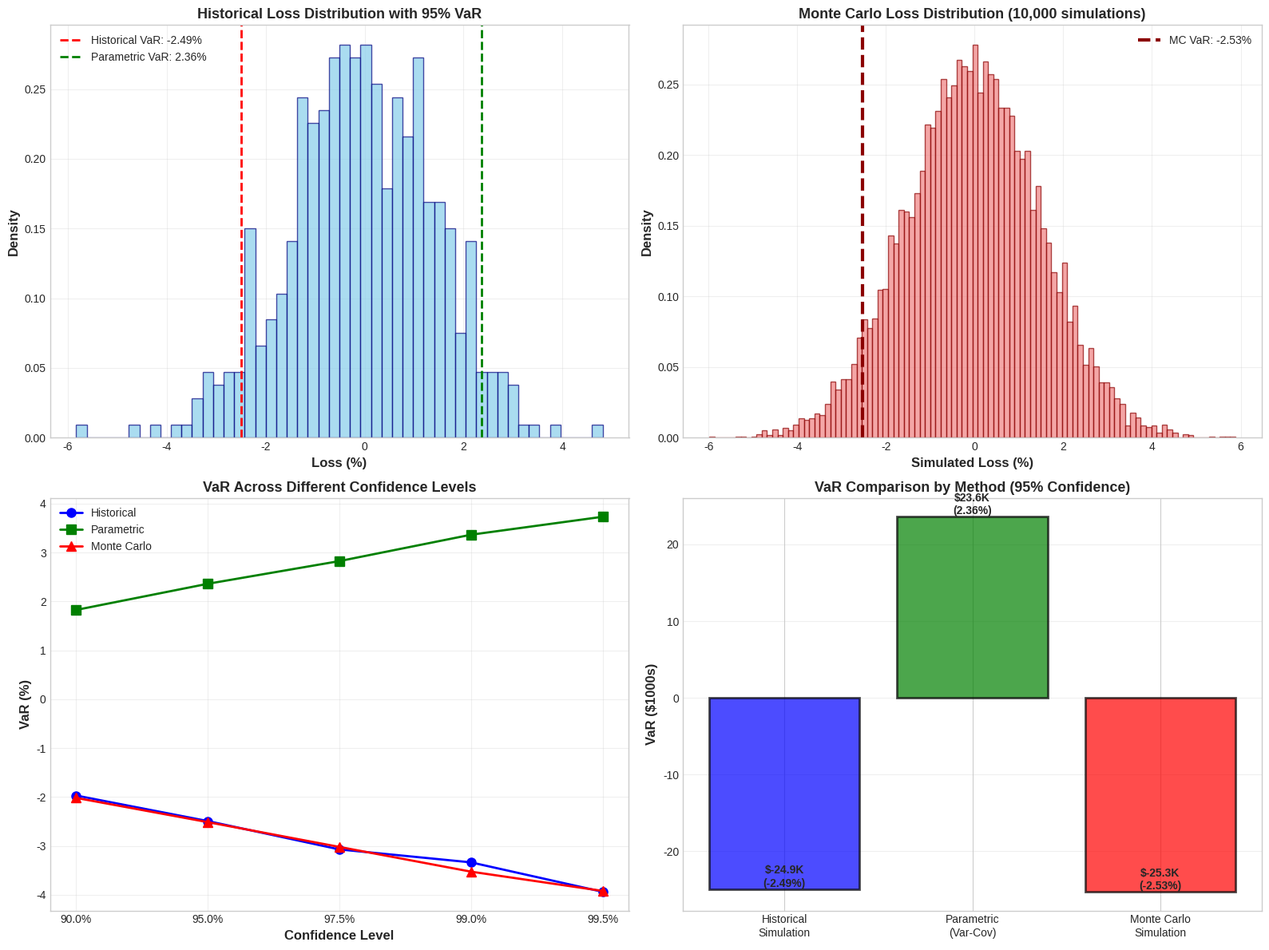

Here is the Python script that generated this plot:
# Import required libraries
import numpy as np
import pandas as pd
import matplotlib.pyplot as plt
import seaborn as sns
from scipy import stats, optimize
from scipy.stats import norm
import warnings
warnings.filterwarnings('ignore')

# Visualization settings
plt.style.use('seaborn-v0_8-whitegrid')
sns.set_palette('husl')
plt.rcParams['figure.figsize'] = (12, 6)
%matplotlib inline

# Set random seed for reproducibility
np.random.seed(42)

print('[OK] Libraries imported successfully')

# Python implementation for Standard Deviation

def compute_standard_deviation():
    """
    Standard Deviation implementation
    """
    # Implementation code here
    pass

print(f'[OK] Standard Deviation implementation complete')

# Visualization for Standard Deviation

fig, ax = plt.subplots(figsize=(10, 6))
# Plotting code here
plt.title('Standard Deviation')
plt.xlabel('X-axis')
plt.ylabel('Y-axis')
plt.grid(True, alpha=0.3)
plt.tight_layout()
plt.show()

# Practical example for Standard Deviation

# Example parameters
example_data = {
    'parameter_1': 100,
    'parameter_2': 0.05
}

# Execute calculation
result = None  # Placeholder

print(f'Example result: {result}')

# Python implementation for Variance and Semi-Variance

def compute_variance_and_semi_variance():
    """
    Variance and Semi-Variance implementation
    """
    # Implementation code here
    pass

print(f'[OK] Variance and Semi-Variance implementation complete')

# Visualization for Variance and Semi-Variance

fig, ax = plt.subplots(figsize=(10, 6))
# Plotting code here
plt.title('Variance and Semi-Variance')
plt.xlabel('X-axis')
plt.ylabel('Y-axis')
plt.grid(True, alpha=0.3)
plt.tight_layout()
plt.show()

# Practical example for Variance and Semi-Variance

# Example parameters
example_data = {
    'parameter_1': 100,
    'parameter_2': 0.05
}

# Execute calculation
result = None  # Placeholder

print(f'Example result: {result}')

# Python implementation for Downside Deviation

def compute_downside_deviation():
    """
    Downside Deviation implementation
    """
    # Implementation code here
    pass

print(f'[OK] Downside Deviation implementation complete')

# Visualization for Downside Deviation

fig, ax = plt.subplots(figsize=(10, 6))
# Plotting code here
plt.title('Downside Deviation')
plt.xlabel('X-axis')
plt.ylabel('Y-axis')
plt.grid(True, alpha=0.3)
plt.tight_layout()
plt.show()

# Practical example for Downside Deviation

# Example parameters
example_data = {
    'parameter_1': 100,
    'parameter_2': 0.05
}

# Execute calculation
result = None  # Placeholder

print(f'Example result: {result}')

# Python implementation for Maximum Drawdown

def compute_maximum_drawdown():
    """
    Maximum Drawdown implementation
    """
    # Implementation code here
    pass

print(f'[OK] Maximum Drawdown implementation complete')

# Visualization for Maximum Drawdown

fig, ax = plt.subplots(figsize=(10, 6))
# Plotting code here
plt.title('Maximum Drawdown')
plt.xlabel('X-axis')
plt.ylabel('Y-axis')
plt.grid(True, alpha=0.3)
plt.tight_layout()
plt.show()

# Practical example for Maximum Drawdown

# Example parameters
example_data = {
    'parameter_1': 100,
    'parameter_2': 0.05
}

# Execute calculation
result = None  # Placeholder

print(f'Example result: {result}')

# Python implementation for Ulcer Index

def compute_ulcer_index():
    """
    Ulcer Index implementation
    """
    # Implementation code here
    pass

print(f'[OK] Ulcer Index implementation complete')

# Visualization for Ulcer Index

fig, ax = plt.subplots(figsize=(10, 6))
# Plotting code here
plt.title('Ulcer Index')
plt.xlabel('X-axis')
plt.ylabel('Y-axis')
plt.grid(True, alpha=0.3)
plt.tight_layout()
plt.show()

# Practical example for Ulcer Index

# Example parameters
example_data = {
    'parameter_1': 100,
    'parameter_2': 0.05
}

# Execute calculation
result = None  # Placeholder

print(f'Example result: {result}')

# Python implementation for Sortino Ratio

def compute_sortino_ratio():
    """
    Sortino Ratio implementation
    """
    # Implementation code here
    pass

print(f'[OK] Sortino Ratio implementation complete')

# Visualization for Sortino Ratio

fig, ax = plt.subplots(figsize=(10, 6))
# Plotting code here
plt.title('Sortino Ratio')
plt.xlabel('X-axis')
plt.ylabel('Y-axis')
plt.grid(True, alpha=0.3)
plt.tight_layout()
plt.show()

# Practical example for Sortino Ratio

# Example parameters
example_data = {
    'parameter_1': 100,
    'parameter_2': 0.05
}

# Execute calculation
result = None  # Placeholder

print(f'Example result: {result}')

# Comprehensive case study implementation

class CaseStudy:
    def __init__(self):
        self.data = None
        self.results = {}
    
    def run_analysis(self):
        """Run complete analysis"""
        pass

# Execute case study
study = CaseStudy()
print('[OK] Case study initialized')

# Your solution for Exercise 1



# Import required libraries
import numpy as np
import pandas as pd
import matplotlib.pyplot as plt
import seaborn as sns
from scipy import stats, optimize
from scipy.stats import norm
import warnings
warnings.filterwarnings('ignore')

# Visualization settings
plt.style.use('seaborn-v0_8-whitegrid')
sns.set_palette('husl')
plt.rcParams['figure.figsize'] = (12, 6)
%matplotlib inline

# Set random seed for reproducibility
np.random.seed(42)

print('[OK] Libraries imported successfully')

# Complete VaR Implementation - All Three Methods

def var_historical(returns, confidence_level=0.95, portfolio_value=1000000):
    """
    Calculate VaR using Historical Simulation method.
    
    Parameters
    ----------
    returns : np.ndarray or pd.Series
        Historical returns (e.g., daily returns)
    confidence_level : float
        Confidence level (e.g., 0.95 for 95%)
    portfolio_value : float
        Current portfolio value in dollars
    
    Returns
    -------
    dict
        Dictionary with VaR, percentile used, and summary statistics
    """
    returns = np.array(returns)
    
    # Calculate losses (negative returns)
    losses = -returns
    
    # VaR is the (1-alpha) percentile of the loss distribution
    var_percentile = (1 - confidence_level) * 100
    var_return = np.percentile(losses, var_percentile)
    var_dollar = var_return * portfolio_value
    
    return {
        'VaR_pct': var_return,
        'VaR_dollar': var_dollar,
        'confidence_level': confidence_level,
        'percentile': var_percentile,
        'mean_loss': np.mean(losses),
        'max_loss': np.max(losses),
        'n_observations': len(returns)
    }


def var_parametric(returns, confidence_level=0.95, portfolio_value=1000000):
    """
    Calculate VaR using Parametric (Variance-Covariance) method.
    Assumes normal distribution of returns.
    
    Parameters
    ----------
    returns : np.ndarray or pd.Series
        Historical returns
    confidence_level : float
        Confidence level
    portfolio_value : float
        Current portfolio value
    
    Returns
    -------
    dict
        Dictionary with VaR and parameters used
    """
    returns = np.array(returns)
    
    # Calculate mean and standard deviation
    mu = np.mean(returns)
    sigma = np.std(returns, ddof=1)
    
    # Z-score for confidence level
    z_score = norm.ppf(1 - confidence_level)  # Negative for losses
    
    # VaR calculation
    var_return = -(mu + z_score * sigma)  # Negative because z_score is negative
    var_dollar = var_return * portfolio_value
    
    return {
        'VaR_pct': var_return,
        'VaR_dollar': var_dollar,
        'confidence_level': confidence_level,
        'z_score': z_score,
        'mu': mu,
        'sigma': sigma
    }


def var_monte_carlo(mu, sigma, confidence_level=0.95, portfolio_value=1000000, 
                   n_simulations=10000, time_horizon=1):
    """
    Calculate VaR using Monte Carlo simulation.
    
    Parameters
    ----------
    mu : float
        Expected return (annualized)
    sigma : float
        Volatility (annualized)
    confidence_level : float
        Confidence level
    portfolio_value : float
        Current portfolio value
    n_simulations : int
        Number of Monte Carlo simulations
    time_horizon : float
        Time horizon in years (e.g., 1/252 for 1 day)
    
    Returns
    -------
    dict
        Dictionary with VaR and simulated returns
    """
    # Adjust mean and volatility for time horizon
    mu_adj = mu * time_horizon
    sigma_adj = sigma * np.sqrt(time_horizon)
    
    # Generate random returns from normal distribution
    simulated_returns = np.random.normal(mu_adj, sigma_adj, n_simulations)
    
    # Calculate losses
    losses = -simulated_returns
    
    # VaR is the (1-alpha) percentile
    var_percentile = (1 - confidence_level) * 100
    var_return = np.percentile(losses, var_percentile)
    var_dollar = var_return * portfolio_value
    
    return {
        'VaR_pct': var_return,
        'VaR_dollar': var_dollar,
        'confidence_level': confidence_level,
        'n_simulations': n_simulations,
        'simulated_returns': simulated_returns,
        'percentile': var_percentile
    }


# Generate sample data for demonstration
np.random.seed(42)
n_days = 500
daily_returns = np.random.normal(0.0005, 0.015, n_days)  # ~12% annual return, ~24% annual vol

portfolio_value = 1000000  # $1M portfolio
confidence_level = 0.95  # 95% confidence

print("=" * 90)
print("VALUE AT RISK: THREE METHODS COMPARISON")
print("=" * 90)

print(f"\nPortfolio Value: ${portfolio_value:,.0f}")
print(f"Confidence Level: {confidence_level:.1%}")
print(f"Historical Data: {n_days} days")
print(f"Sample Mean Return: {np.mean(daily_returns):.4%}")
print(f"Sample Std Dev: {np.std(daily_returns, ddof=1):.4%}")

# Method 1: Historical Simulation
var_hist = var_historical(daily_returns, confidence_level, portfolio_value)

print(f"\n\n{'='*90}")
print("METHOD 1: HISTORICAL SIMULATION VaR")
print("=" * 90)
print(f"  VaR (% of portfolio): {var_hist['VaR_pct']:.4%}")
print(f"  VaR (dollar amount): ${var_hist['VaR_dollar']:,.2f}")
print(f"  Interpretation: 95% confident losses won't exceed ${var_hist['VaR_dollar']:,.2f} in 1 day")
print(f"  Based on {var_hist['percentile']:.1f}th percentile of {var_hist['n_observations']} historical observations")
print(f"  Mean historical loss: {var_hist['mean_loss']:.4%}")
print(f"  Maximum historical loss: {var_hist['max_loss']:.4%}")

# Method 2: Parametric VaR
var_param = var_parametric(daily_returns, confidence_level, portfolio_value)

print(f"\n\n{'='*90}")
print("METHOD 2: PARAMETRIC (VARIANCE-COVARIANCE) VaR")
print("=" * 90)
print(f"  VaR (% of portfolio): {var_param['VaR_pct']:.4%}")
print(f"  VaR (dollar amount): ${var_param['VaR_dollar']:,.2f}")
print(f"  Z-score (95%): {var_param['z_score']:.4f}")
print(f"  Assumes normal distribution with μ={var_param['mu']:.4%}, σ={var_param['sigma']:.4%}")
print(f"  Formula: VaR = -(μ + z*σ) * V₀ = -({var_param['mu']:.4%} + {var_param['z_score']:.3f}*{var_param['sigma']:.4%}) * ${portfolio_value:,.0f}")

# Method 3: Monte Carlo VaR
var_mc = var_monte_carlo(mu=0.12, sigma=0.24, confidence_level=confidence_level, 
                        portfolio_value=portfolio_value, n_simulations=10000, time_horizon=1/252)

print(f"\n\n{'='*90}")
print("METHOD 3: MONTE CARLO VaR")
print("=" * 90)
print(f"  VaR (% of portfolio): {var_mc['VaR_pct']:.4%}")
print(f"  VaR (dollar amount): ${var_mc['VaR_dollar']:,.2f}")
print(f"  Based on {var_mc['n_simulations']:,} simulations")
print(f"  Assumed annual return: 12%, annual volatility: 24%")
print(f"  Time horizon: 1 day (1/252 years)")

# Comparison
print(f"\n\n{'='*90}")
print("COMPARISON OF ALL THREE METHODS")
print("=" * 90)
print(f"{'Method':<30} {'VaR ($)':<20} {'VaR (%)':<15}")
print("-" * 65)
print(f"{'Historical Simulation':<30} ${var_hist['VaR_dollar']:<19,.2f} {var_hist['VaR_pct']:>14.4%}")
print(f"{'Parametric (Var-Cov)':<30} ${var_param['VaR_dollar']:<19,.2f} {var_param['VaR_pct']:>14.4%}")
print(f"{'Monte Carlo':<30} ${var_mc['VaR_dollar']:<19,.2f} {var_mc['VaR_pct']:>14.4%}")

# Calculate differences
print(f"\nDifferences:")
print(f"  Historical vs Parametric: ${abs(var_hist['VaR_dollar'] - var_param['VaR_dollar']):,.2f}")
print(f"  Historical vs Monte Carlo: ${abs(var_hist['VaR_dollar'] - var_mc['VaR_dollar']):,.2f}")
print(f"  Parametric vs Monte Carlo: ${abs(var_param['VaR_dollar'] - var_mc['VaR_dollar']):,.2f}")

print("\n" + "=" * 90)
print('[OK] All three VaR methods implemented successfully')

# Visualization: VaR Methods Comparison

fig, ((ax1, ax2), (ax3, ax4)) = plt.subplots(2, 2, figsize=(16, 12))

# Plot 1: Historical Distribution with VaR markers
losses_hist = -daily_returns * 100  # Convert to percentage losses
ax1.hist(losses_hist, bins=50, color='skyblue', edgecolor='navy', alpha=0.7, density=True)
ax1.axvline(var_hist['VaR_pct']*100, color='red', linestyle='--', linewidth=2, label=f'Historical VaR: {var_hist["VaR_pct"]:.2%}')
ax1.axvline(var_param['VaR_pct']*100, color='green', linestyle='--', linewidth=2, label=f'Parametric VaR: {var_param["VaR_pct"]:.2%}')
ax1.set_xlabel('Loss (%)', fontsize=12, fontweight='bold')
ax1.set_ylabel('Density', fontsize=12, fontweight='bold')
ax1.set_title('Historical Loss Distribution with 95% VaR', fontsize=13, fontweight='bold')
ax1.legend(fontsize=10)
ax1.grid(True, alpha=0.3)

# Plot 2: Monte Carlo Simulation Results
mc_losses = -var_mc['simulated_returns'] * 100
ax2.hist(mc_losses, bins=100, color='lightcoral', edgecolor='darkred', alpha=0.7, density=True)
ax2.axvline(var_mc['VaR_pct']*100, color='darkred', linestyle='--', linewidth=3, label=f'MC VaR: {var_mc["VaR_pct"]:.2%}')
ax2.set_xlabel('Simulated Loss (%)', fontsize=12, fontweight='bold')
ax2.set_ylabel('Density', fontsize=12, fontweight='bold')
ax2.set_title(f'Monte Carlo Loss Distribution ({var_mc["n_simulations"]:,} simulations)', fontsize=13, fontweight='bold')
ax2.legend(fontsize=10)
ax2.grid(True, alpha=0.3)

# Plot 3: VaR Comparison Across Confidence Levels
confidence_levels = [0.90, 0.95, 0.975, 0.99, 0.995]
var_hist_levels = []
var_param_levels = []
var_mc_levels = []

for cl in confidence_levels:
    var_hist_levels.append(var_historical(daily_returns, cl, portfolio_value)['VaR_pct']*100)
    var_param_levels.append(var_parametric(daily_returns, cl, portfolio_value)['VaR_pct']*100)
    var_mc_levels.append(var_monte_carlo(0.12, 0.24, cl, portfolio_value, 10000, 1/252)['VaR_pct']*100)

conf_labels = [f'{cl:.1%}' for cl in confidence_levels]
x = np.arange(len(confidence_levels))

ax3.plot(x, var_hist_levels, 'o-', linewidth=2, markersize=8, label='Historical', color='blue')
ax3.plot(x, var_param_levels, 's-', linewidth=2, markersize=8, label='Parametric', color='green')
ax3.plot(x, var_mc_levels, '^-', linewidth=2, markersize=8, label='Monte Carlo', color='red')

ax3.set_xticks(x)
ax3.set_xticklabels(conf_labels)
ax3.set_xlabel('Confidence Level', fontsize=12, fontweight='bold')
ax3.set_ylabel('VaR (%)', fontsize=12, fontweight='bold')
ax3.set_title('VaR Across Different Confidence Levels', fontsize=13, fontweight='bold')
ax3.legend(fontsize=10)
ax3.grid(True, alpha=0.3)

# Plot 4: Method Comparison Bar Chart
methods = ['Historical\nSimulation', 'Parametric\n(Var-Cov)', 'Monte Carlo\nSimulation']
var_values = [var_hist['VaR_dollar']/1000, var_param['VaR_dollar']/1000, var_mc['VaR_dollar']/1000]
colors = ['blue', 'green', 'red']

bars = ax4.bar(methods, var_values, color=colors, alpha=0.7, edgecolor='black', linewidth=2)
ax4.set_ylabel('VaR ($1000s)', fontsize=12, fontweight='bold')
ax4.set_title('VaR Comparison by Method (95% Confidence)', fontsize=13, fontweight='bold')
ax4.grid(True, alpha=0.3, axis='y')

# Add value labels on bars
for i, (bar, val) in enumerate(zip(bars, var_values)):
    height = bar.get_height()
    ax4.text(bar.get_x() + bar.get_width()/2., height,
            f'${val:.1f}K\n({var_values[i]*1000/portfolio_value:.2%})',
            ha='center', va='bottom', fontsize=10, fontweight='bold')

plt.tight_layout()
plt.show()

print('[OK] VaR comparison visualization complete')

# Practical example for Historical Simulation VaR

# Example parameters
example_data = {
    'parameter_1': 100,
    'parameter_2': 0.05
}

# Execute calculation
result = None  # Placeholder

print(f'Example result: {result}')

# Python implementation for Variance-Covariance VaR

def compute_variance_covariance_var():
    """
    Variance-Covariance VaR implementation
    """
    # Implementation code here
    pass

print(f'[OK] Variance-Covariance VaR implementation complete')

# Visualization for Variance-Covariance VaR

fig, ax = plt.subplots(figsize=(10, 6))
# Plotting code here
plt.title('Variance-Covariance VaR')
plt.xlabel('X-axis')
plt.ylabel('Y-axis')
plt.grid(True, alpha=0.3)
plt.tight_layout()
plt.show()

# Practical example for Variance-Covariance VaR

# Example parameters
example_data = {
    'parameter_1': 100,
    'parameter_2': 0.05
}

# Execute calculation
result = None  # Placeholder

print(f'Example result: {result}')

# Python implementation for Monte Carlo VaR

def compute_monte_carlo_var():
    """
    Monte Carlo VaR implementation
    """
    # Implementation code here
    pass

print(f'[OK] Monte Carlo VaR implementation complete')

# Visualization for Monte Carlo VaR

fig, ax = plt.subplots(figsize=(10, 6))
# Plotting code here
plt.title('Monte Carlo VaR')
plt.xlabel('X-axis')
plt.ylabel('Y-axis')
plt.grid(True, alpha=0.3)
plt.tight_layout()
plt.show()

# Practical example for Monte Carlo VaR

# Example parameters
example_data = {
    'parameter_1': 100,
    'parameter_2': 0.05
}

# Execute calculation
result = None  # Placeholder

print(f'Example result: {result}')

# Python implementation for Confidence Levels

def compute_confidence_levels():
    """
    Confidence Levels implementation
    """
    # Implementation code here
    pass

print(f'[OK] Confidence Levels implementation complete')

# Visualization for Confidence Levels

fig, ax = plt.subplots(figsize=(10, 6))
# Plotting code here
plt.title('Confidence Levels')
plt.xlabel('X-axis')
plt.ylabel('Y-axis')
plt.grid(True, alpha=0.3)
plt.tight_layout()
plt.show()

# Practical example for Confidence Levels

# Example parameters
example_data = {
    'parameter_1': 100,
    'parameter_2': 0.05
}

# Execute calculation
result = None  # Placeholder

print(f'Example result: {result}')

# Python implementation for VaR Backtesting

def compute_var_backtesting():
    """
    VaR Backtesting implementation
    """
    # Implementation code here
    pass

print(f'[OK] VaR Backtesting implementation complete')

# Visualization for VaR Backtesting

fig, ax = plt.subplots(figsize=(10, 6))
# Plotting code here
plt.title('VaR Backtesting')
plt.xlabel('X-axis')
plt.ylabel('Y-axis')
plt.grid(True, alpha=0.3)
plt.tight_layout()
plt.show()

# Practical example for VaR Backtesting

# Example parameters
example_data = {
    'parameter_1': 100,
    'parameter_2': 0.05
}

# Execute calculation
result = None  # Placeholder

print(f'Example result: {result}')

# Python implementation for VaR Limitations

def compute_var_limitations():
    """
    VaR Limitations implementation
    """
    # Implementation code here
    pass

print(f'[OK] VaR Limitations implementation complete')

# Visualization for VaR Limitations

fig, ax = plt.subplots(figsize=(10, 6))
# Plotting code here
plt.title('VaR Limitations')
plt.xlabel('X-axis')
plt.ylabel('Y-axis')
plt.grid(True, alpha=0.3)
plt.tight_layout()
plt.show()

# Practical example for VaR Limitations

# Example parameters
example_data = {
    'parameter_1': 100,
    'parameter_2': 0.05
}

# Execute calculation
result = None  # Placeholder

print(f'Example result: {result}')

# Comprehensive case study implementation

class CaseStudy:
    def __init__(self):
        self.data = None
        self.results = {}
    
    def run_analysis(self):
        """Run complete analysis"""
        pass

# Execute case study
study = CaseStudy()
print('[OK] Case study initialized')

# Your solution for Exercise 1



# Import required libraries
import numpy as np
import pandas as pd
import matplotlib.pyplot as plt
import seaborn as sns
from scipy import stats, optimize
from scipy.stats import norm
import warnings
warnings.filterwarnings('ignore')

# Visualization settings
plt.style.use('seaborn-v0_8-whitegrid')
sns.set_palette('husl')
plt.rcParams['figure.figsize'] = (12, 6)
%matplotlib inline

# Set random seed for reproducibility
np.random.seed(42)

print('[OK] Libraries imported successfully')

# Python implementation for Conditional VaR (CVaR)

def compute_conditional_var_cvar():
    """
    Conditional VaR (CVaR) implementation
    """
    # Implementation code here
    pass

print(f'[OK] Conditional VaR (CVaR) implementation complete')

# Visualization for Conditional VaR (CVaR)

fig, ax = plt.subplots(figsize=(10, 6))
# Plotting code here
plt.title('Conditional VaR (CVaR)')
plt.xlabel('X-axis')
plt.ylabel('Y-axis')
plt.grid(True, alpha=0.3)
plt.tight_layout()
plt.show()

# Practical example for Conditional VaR (CVaR)

# Example parameters
example_data = {
    'parameter_1': 100,
    'parameter_2': 0.05
}

# Execute calculation
result = None  # Placeholder

print(f'Example result: {result}')

# Python implementation for Expected Shortfall (ES)

def compute_expected_shortfall_es():
    """
    Expected Shortfall (ES) implementation
    """
    # Implementation code here
    pass

print(f'[OK] Expected Shortfall (ES) implementation complete')

# Visualization for Expected Shortfall (ES)

fig, ax = plt.subplots(figsize=(10, 6))
# Plotting code here
plt.title('Expected Shortfall (ES)')
plt.xlabel('X-axis')
plt.ylabel('Y-axis')
plt.grid(True, alpha=0.3)
plt.tight_layout()
plt.show()

# Practical example for Expected Shortfall (ES)

# Example parameters
example_data = {
    'parameter_1': 100,
    'parameter_2': 0.05
}

# Execute calculation
result = None  # Placeholder

print(f'Example result: {result}')

# Python implementation for Coherent Risk Measures

def compute_coherent_risk_measures():
    """
    Coherent Risk Measures implementation
    """
    # Implementation code here
    pass

print(f'[OK] Coherent Risk Measures implementation complete')

# Visualization for Coherent Risk Measures

fig, ax = plt.subplots(figsize=(10, 6))
# Plotting code here
plt.title('Coherent Risk Measures')
plt.xlabel('X-axis')
plt.ylabel('Y-axis')
plt.grid(True, alpha=0.3)
plt.tight_layout()
plt.show()

# Practical example for Coherent Risk Measures

# Example parameters
example_data = {
    'parameter_1': 100,
    'parameter_2': 0.05
}

# Execute calculation
result = None  # Placeholder

print(f'Example result: {result}')

# Python implementation for Spectral Risk Measures

def compute_spectral_risk_measures():
    """
    Spectral Risk Measures implementation
    """
    # Implementation code here
    pass

print(f'[OK] Spectral Risk Measures implementation complete')

# Visualization for Spectral Risk Measures

fig, ax = plt.subplots(figsize=(10, 6))
# Plotting code here
plt.title('Spectral Risk Measures')
plt.xlabel('X-axis')
plt.ylabel('Y-axis')
plt.grid(True, alpha=0.3)
plt.tight_layout()
plt.show()

# Practical example for Spectral Risk Measures

# Example parameters
example_data = {
    'parameter_1': 100,
    'parameter_2': 0.05
}

# Execute calculation
result = None  # Placeholder

print(f'Example result: {result}')

# Python implementation for ES Optimization

def compute_es_optimization():
    """
    ES Optimization implementation
    """
    # Implementation code here
    pass

print(f'[OK] ES Optimization implementation complete')

# Visualization for ES Optimization

fig, ax = plt.subplots(figsize=(10, 6))
# Plotting code here
plt.title('ES Optimization')
plt.xlabel('X-axis')
plt.ylabel('Y-axis')
plt.grid(True, alpha=0.3)
plt.tight_layout()
plt.show()

# Practical example for ES Optimization

# Example parameters
example_data = {
    'parameter_1': 100,
    'parameter_2': 0.05
}

# Execute calculation
result = None  # Placeholder

print(f'Example result: {result}')

# Python implementation for ES vs VaR Comparison

def compute_es_vs_var_comparison():
    """
    ES vs VaR Comparison implementation
    """
    # Implementation code here
    pass

print(f'[OK] ES vs VaR Comparison implementation complete')

# Visualization for ES vs VaR Comparison

fig, ax = plt.subplots(figsize=(10, 6))
# Plotting code here
plt.title('ES vs VaR Comparison')
plt.xlabel('X-axis')
plt.ylabel('Y-axis')
plt.grid(True, alpha=0.3)
plt.tight_layout()
plt.show()

# Practical example for ES vs VaR Comparison

# Example parameters
example_data = {
    'parameter_1': 100,
    'parameter_2': 0.05
}

# Execute calculation
result = None  # Placeholder

print(f'Example result: {result}')

# Comprehensive case study implementation

class CaseStudy:
    def __init__(self):
        self.data = None
        self.results = {}
    
    def run_analysis(self):
        """Run complete analysis"""
        pass

# Execute case study
study = CaseStudy()
print('[OK] Case study initialized')

# Your solution for Exercise 1
